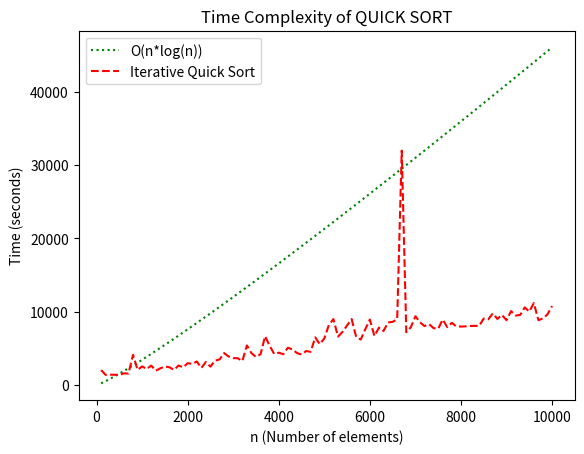

Source code (Python):
import random
import time
import matplotlib.pyplot as plt
import math


###########################################
def partition(array, low, high):
    pivot = array[high]
    i = low - 1

    for j in range(low, high):
        if array[j] <= pivot:
            i = i + 1
            (array[i], array[j]) = (array[j], array[i])

    (array[i + 1], array[high]) = (array[high], array[i + 1])
    return i + 1


def quickSort(array, low, high):
    size = high - low + 1
    stack = [0] * size
    top = -1
    top += 1
    stack[top] = low
    top -= 1
    stack[top] = high
    while top >= 0:
        high = stack[top]
        top -= 1
        low = stack[high]
        top -= 1

        p = partition(array, low, high)

        if p - 1 > low:
            top += 1
            stack[top] = low
            top += 1
            stack[top] = p - 1

        if p + 1 < high:
            top += 1
            stack[top] = p + 1
            top += 1
            stack[top] = high


############################################
# Worst Case
elements = 100
minimum = 1000000
maximum = 9999999
x_axis = []
y_axis = []

while elements <= 10000:
    times = []
    arr = random.sample(range(minimum, maximum), elements)

    start = time.perf_counter_ns()
    quickSort(arr, 0, elements - 1)
    end = time.perf_counter_ns()

    times.append(end - start)
    y_axis.append(sum(times))
    x_axis.append(elements)
    elements = elements + 100

slope = 0.5
x_log = [(slope * elements * (math.log(elements))) for elements in x_axis]
plt.title("Time Complexity of QUICK SORT")
plt.plot(x_axis, x_log, ":g", label="O(n*log(n))")
plt.plot(x_axis, y_axis, "--r", label="Iterative Quick Sort")
plt.legend(loc="upper left")
plt.xlabel("n (Number of elements)")
plt.ylabel("Time (seconds)")
plt.show()
